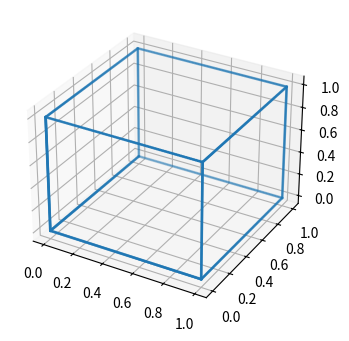

Recreate this plot in Python. (Note: this script raises an exception after producing the figure.)
import math

import numpy as np
from matplotlib import pyplot as plt

ortho_mat = np.float32([
    [1,0,0,0],
    [0,1,0,0],
    [0,0,0,1]
])
p = np.float32([
    [0.5,0,0],
    [0,0.5,0],
    [0,0,1]
])
ijk = np.float32([
    [1,0,0,10],
    [0,1,0,10],
    [0,0,1,10],
])
perspective = np.dot(p,ijk)
rot = np.float32([
    [math.cos(math.radians(45)), math.sin(math.radians(45)),0,0],
    [0,1, 0,0],
    [-math.sin(math.radians(45)), math.cos(math.radians(45)),1,0],
    [0,0,0,1]
])
# Rectangle
def rectangle():
    x_edges = np.concatenate([np.random.rand(25), np.ones(25), np.random.rand(25), np.zeros(25)])
    y_edges = np.concatenate([np.zeros(25), np.random.rand(25), np.ones(25), np.random.rand(25)])
    z_edges = -np.ones(100)
    rectangle = np.vstack([x_edges, y_edges, z_edges,np.ones(100)])

    fig = plt.figure(figsize=(4, 4))
    ax = fig.add_subplot(111, projection='3d')
    ax.scatter(rectangle[0], rectangle[1], rectangle[2])
    plt.show()
    rectangle_ortho = np.dot(ortho_mat, rectangle)
    print(rectangle_ortho)
    rectangle_ortho = rectangle_ortho[:2, :] / rectangle_ortho[2, :]
    plt.scatter(rectangle_ortho[0],rectangle_ortho[1])
    plt.show()
    rectangle_pers = np.dot(perspective,rectangle)
    result = rectangle_pers[:2, :] / rectangle_pers[2, :]
    plt.scatter(result[0],result[1])
    plt.show()
    r = np.dot(rot,rectangle)
    rp = np.dot(perspective,r)
    result = rp[:2, :] / rp[2, :]
    plt.scatter(result[0],result[1])
    ax = plt.gca()
    ax.set_aspect('equal')
    plt.show()



# Circle
def circle():
    theta = np.linspace(0, 2 * np.pi, 100)
    x = 0.5 * np.cos(theta)  # Radius of 0.5
    y = 0.5 * np.sin(theta)
    z = np.zeros(100)  # Circle in the XY plane
    circle = np.vstack([x, y, z,np.ones((1,100))])
    fig = plt.figure(figsize=(4, 4))
    ax = fig.add_subplot(111, projection='3d')
    ax.scatter(circle[0], circle[1], circle[2])
    plt.show()
    circle_ortho = np.dot(ortho_mat, circle)
    plt.scatter(circle_ortho[0],circle_ortho[1])
    ax = plt.gca()
    ax.set_aspect('equal')
    plt.show()
    circle_pers = np.dot(perspective,circle)
    result = circle_pers[:2, :] / circle_pers[2, :]
    plt.scatter(result[0],result[1])
    ax = plt.gca()
    ax.set_aspect('equal')
    plt.show()
    r = np.dot(rot,circle)
    rp = np.dot(perspective,r)
    result = rp[:2, :] / rp[2, :]
    plt.scatter(result[0], result[1])
    ax = plt.gca()
    ax.set_aspect('equal')
    plt.show()


# Cube (Wireframe edges)
def cube():
    # Generate points along the edges of a cube
    points = []
    for edge in [(0, 1), (1, 1), (1, 0), (0, 0), (0, 0)]:
        x = np.linspace(0, 1, 100)
        y = np.ones(100) * edge[0]
        z = np.ones(100) * edge[1]
        points.append(np.vstack([x, y, z]))
        points.append(np.vstack([y, x, z]))
        points.append(np.vstack([y, z, x]))
    cube = np.concatenate(points, axis=1)
    print(cube.shape)
    cube = np.vstack((cube,np.ones((1,1500))))

    fig = plt.figure(figsize=(4, 4))
    ax = fig.add_subplot(111, projection='3d')
    ax.scatter(cube[0], cube[1], cube[2], s=1)
    plt.show()
    cube_ortho = np.dot(ortho_mat, cube)
    plt.scatter(cube_ortho[0],cube_ortho[1])
    ax = plt.gca()
    ax.set_aspect('equal')
    plt.show()
    cube_perspective = np.dot(perspective,cube)
    print(cube_perspective)
    cube_perspective = cube_perspective[:2, :] / cube_perspective[2, :]
    plt.scatter(cube_perspective[0],cube_perspective[1])
    ax = plt.gca()
    ax.set_aspect('equal')
    plt.show()
    r = np.dot(rot,cube)
    rp = np.dot(perspective,r)
    result = rp[:2, :] / rp[2, :]
    plt.scatter(result[0],result[1])
    ax = plt.gca()
    ax.set_aspect('equal')
    plt.show()




def line():
    x = np.random.rand(100,1)
    # print(x.shape)
    y = np.zeros((100,1))
    z = np.zeros((100,1))
    line = np.squeeze(np.float32([
        x.T,
        y.T,
        z.T,
        np.ones((100,1)).T
    ]))
    # print(line.shape)

    fig = plt.figure(figsize=(4,4))
    ax = fig.add_subplot(111, projection='3d')
    ax.scatter(line[0],line[1],line[2])
    plt.show()
    line_ortho = np.dot(ortho_mat, line)
    plt.scatter(line_ortho[0],line_ortho[1])
    ax = plt.gca()
    ax.set_aspect('equal')
    plt.show()
    line_pers = np.dot(perspective,line)
    result = line_pers[:2, :] / line_pers[2, :]
    plt.scatter(result[0],result[1])
    ax = plt.gca()
    ax.set_aspect('equal')
    plt.show()
    r = np.dot(rot,line)
    rp = np.dot(perspective,r)
    result = rp[:2, :] / rp[2, :]
    plt.scatter(result[0], result[1])
    ax = plt.gca()
    ax.set_aspect('equal')
    plt.show()

cube()
line()
rectangle()
circle()
